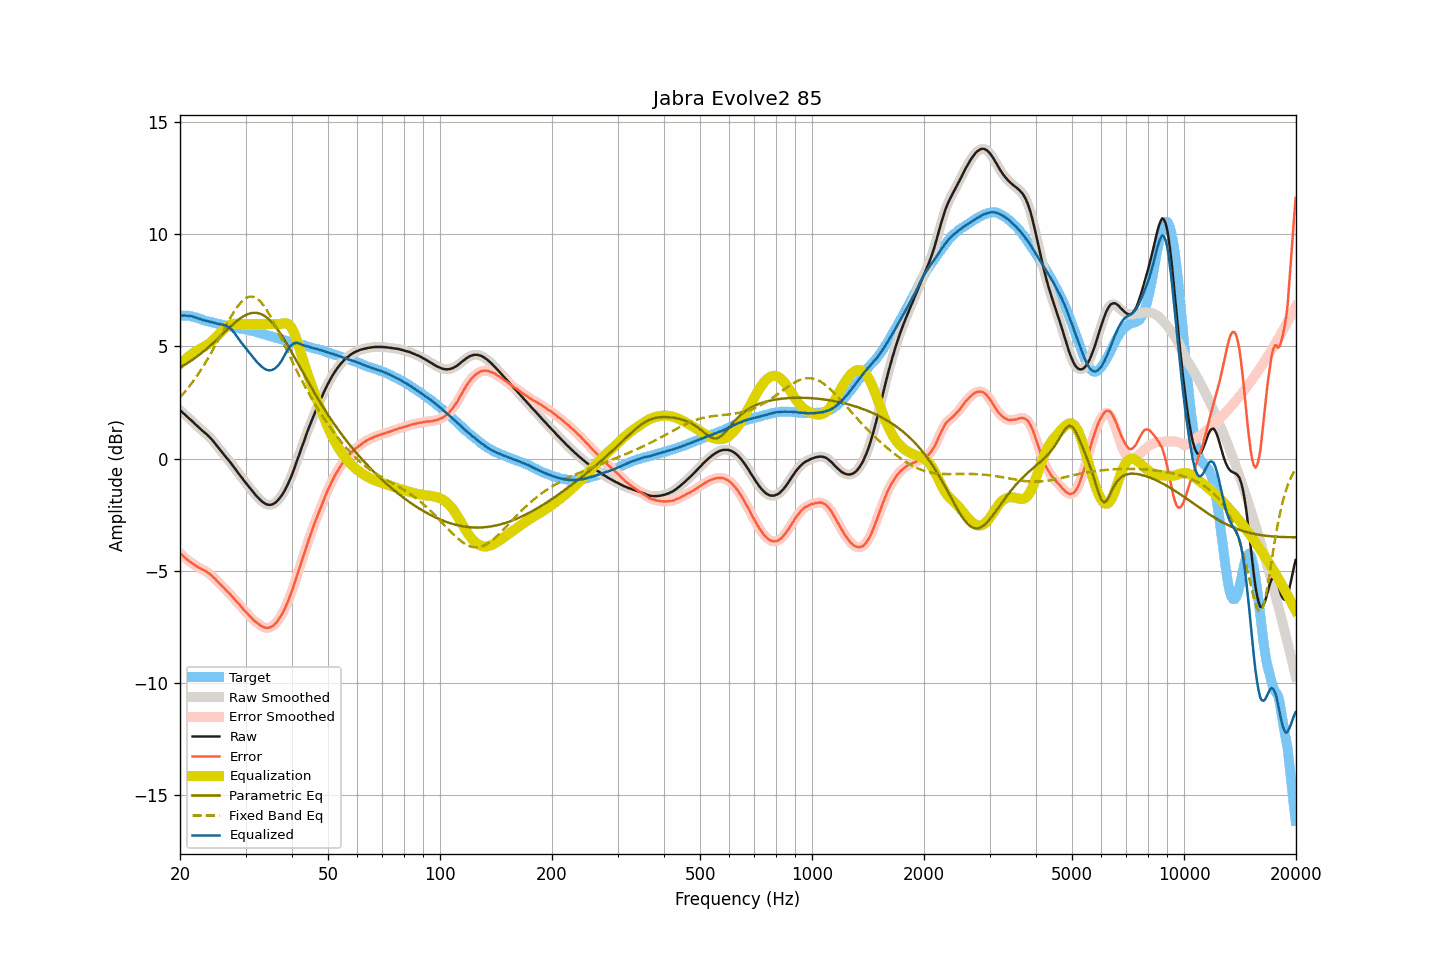

The table this chart was drawn from, first rows:
frequency, raw, smoothed, error, error_smoothed, equalization, parametric_eq, fixed_band_eq, equalized_raw, equalized_smoothed, target
20.00, 2.16, 2.16, -4.22, -4.22, 4.22, 4.06, 2.73, 6.38, 6.38, 6.38
20.20, 2.10, 2.09, -4.28, -4.29, 4.29, 4.10, 2.81, 6.38, 6.38, 6.38
20.40, 2.03, 2.03, -4.35, -4.35, 4.35, 4.14, 2.89, 6.38, 6.38, 6.38
20.61, 1.97, 1.97, -4.41, -4.42, 4.42, 4.19, 2.98, 6.38, 6.38, 6.38
20.81, 1.90, 1.90, -4.48, -4.48, 4.48, 4.23, 3.06, 6.37, 6.37, 6.38
21.02, 1.84, 1.83, -4.54, -4.54, 4.53, 4.28, 3.15, 6.37, 6.37, 6.38
21.23, 1.77, 1.77, -4.59, -4.59, 4.59, 4.32, 3.24, 6.36, 6.36, 6.36
21.44, 1.71, 1.70, -4.64, -4.64, 4.64, 4.37, 3.34, 6.35, 6.35, 6.35
21.66, 1.64, 1.64, -4.69, -4.69, 4.69, 4.42, 3.43, 6.33, 6.33, 6.33
21.87, 1.57, 1.57, -4.74, -4.74, 4.74, 4.47, 3.53, 6.31, 6.31, 6.31
22.09, 1.50, 1.50, -4.80, -4.79, 4.79, 4.52, 3.63, 6.28, 6.29, 6.29
22.31, 1.44, 1.43, -4.83, -4.83, 4.83, 4.57, 3.74, 6.27, 6.26, 6.26
22.54, 1.37, 1.37, -4.88, -4.88, 4.87, 4.63, 3.84, 6.24, 6.24, 6.24
22.76, 1.31, 1.30, -4.92, -4.91, 4.91, 4.68, 3.95, 6.22, 6.21, 6.22
22.99, 1.24, 1.24, -4.96, -4.95, 4.95, 4.74, 4.06, 6.19, 6.19, 6.19
23.22, 1.18, 1.18, -4.98, -4.99, 4.99, 4.80, 4.18, 6.17, 6.17, 6.16
23.45, 1.12, 1.12, -5.02, -5.03, 5.03, 4.86, 4.30, 6.15, 6.15, 6.14
23.69, 1.06, 1.05, -5.07, -5.07, 5.08, 4.92, 4.42, 6.14, 6.13, 6.13
23.92, 0.99, 0.99, -5.12, -5.12, 5.13, 4.99, 4.54, 6.11, 6.12, 6.11
24.16, 0.92, 0.91, -5.18, -5.18, 5.18, 5.05, 4.66, 6.10, 6.10, 6.10
24.40, 0.84, 0.84, -5.24, -5.24, 5.24, 5.11, 4.79, 6.08, 6.08, 6.08
24.65, 0.75, 0.75, -5.31, -5.31, 5.31, 5.18, 4.92, 6.06, 6.06, 6.06
24.89, 0.67, 0.66, -5.37, -5.38, 5.38, 5.25, 5.05, 6.04, 6.04, 6.04
25.14, 0.57, 0.57, -5.46, -5.45, 5.45, 5.31, 5.18, 6.02, 6.02, 6.02
25.39, 0.48, 0.48, -5.53, -5.53, 5.53, 5.38, 5.32, 6.00, 6.00, 6.00
25.65, 0.39, 0.39, -5.61, -5.60, 5.60, 5.45, 5.45, 5.99, 5.99, 5.99
25.91, 0.30, 0.30, -5.66, -5.67, 5.68, 5.52, 5.58, 5.98, 5.98, 5.96
26.16, 0.21, 0.21, -5.74, -5.74, 5.76, 5.59, 5.72, 5.96, 5.96, 5.95
26.43, 0.12, 0.12, -5.82, -5.82, 5.82, 5.66, 5.85, 5.94, 5.94, 5.94
26.69, 0.03, 0.03, -5.89, -5.89, 5.88, 5.73, 5.98, 5.91, 5.91, 5.92
26.96, -0.05, -0.05, -5.96, -5.96, 5.93, 5.80, 6.11, 5.88, 5.87, 5.91
27.23, -0.14, -0.14, -6.04, -6.04, 5.97, 5.86, 6.24, 5.82, 5.82, 5.90
27.50, -0.23, -0.23, -6.12, -6.12, 5.99, 5.93, 6.36, 5.76, 5.76, 5.88
27.77, -0.33, -0.33, -6.20, -6.20, 6.01, 5.99, 6.48, 5.67, 5.68, 5.86
28.05, -0.42, -0.43, -6.27, -6.28, 6.01, 6.06, 6.59, 5.59, 5.59, 5.85
28.33, -0.52, -0.52, -6.35, -6.36, 6.01, 6.12, 6.70, 5.49, 5.49, 5.83
28.62, -0.62, -0.62, -6.44, -6.44, 6.01, 6.17, 6.80, 5.39, 5.39, 5.82
28.90, -0.71, -0.72, -6.52, -6.52, 6.00, 6.23, 6.89, 5.29, 5.29, 5.81
29.19, -0.81, -0.81, -6.60, -6.60, 6.00, 6.28, 6.97, 5.19, 5.19, 5.79
29.48, -0.90, -0.91, -6.69, -6.69, 6.00, 6.32, 7.04, 5.10, 5.09, 5.78
29.78, -1.00, -1.00, -6.77, -6.77, 6.00, 6.37, 7.11, 5.00, 5.00, 5.77
30.08, -1.09, -1.09, -6.85, -6.85, 6.00, 6.40, 7.15, 4.91, 4.91, 5.76
30.38, -1.18, -1.18, -6.92, -6.92, 6.00, 6.44, 7.19, 4.82, 4.82, 5.74
30.68, -1.27, -1.27, -7.00, -7.00, 6.00, 6.46, 7.21, 4.73, 4.73, 5.73
30.99, -1.36, -1.36, -7.07, -7.07, 6.00, 6.48, 7.23, 4.64, 4.64, 5.70
31.30, -1.45, -1.45, -7.14, -7.15, 6.00, 6.50, 7.22, 4.55, 4.55, 5.69
31.61, -1.54, -1.54, -7.22, -7.21, 6.00, 6.50, 7.21, 4.46, 4.46, 5.68
31.93, -1.62, -1.62, -7.28, -7.28, 6.00, 6.50, 7.17, 4.38, 4.38, 5.66
32.24, -1.70, -1.70, -7.33, -7.33, 6.00, 6.50, 7.13, 4.30, 4.30, 5.62
32.57, -1.77, -1.78, -7.38, -7.39, 6.00, 6.48, 7.07, 4.23, 4.22, 5.61
32.89, -1.84, -1.85, -7.44, -7.44, 6.00, 6.46, 7.01, 4.16, 4.15, 5.60
33.22, -1.91, -1.91, -7.48, -7.48, 6.00, 6.43, 6.92, 4.09, 4.09, 5.57
33.55, -1.96, -1.97, -7.52, -7.52, 6.00, 6.39, 6.83, 4.04, 4.03, 5.55
33.89, -2.01, -2.01, -7.54, -7.54, 6.00, 6.34, 6.73, 3.99, 3.99, 5.53
34.23, -2.04, -2.04, -7.55, -7.55, 6.00, 6.29, 6.62, 3.96, 3.96, 5.51
34.57, -2.06, -2.06, -7.55, -7.55, 6.00, 6.23, 6.50, 3.94, 3.94, 5.48
34.92, -2.06, -2.06, -7.52, -7.53, 6.00, 6.16, 6.38, 3.94, 3.94, 5.46
35.27, -2.05, -2.05, -7.50, -7.50, 6.00, 6.08, 6.24, 3.95, 3.95, 5.45
35.62, -2.02, -2.02, -7.45, -7.45, 6.00, 6.00, 6.11, 3.98, 3.98, 5.42
35.97, -1.98, -1.98, -7.38, -7.39, 6.00, 5.92, 5.96, 4.02, 4.02, 5.40
... 635 more rows
